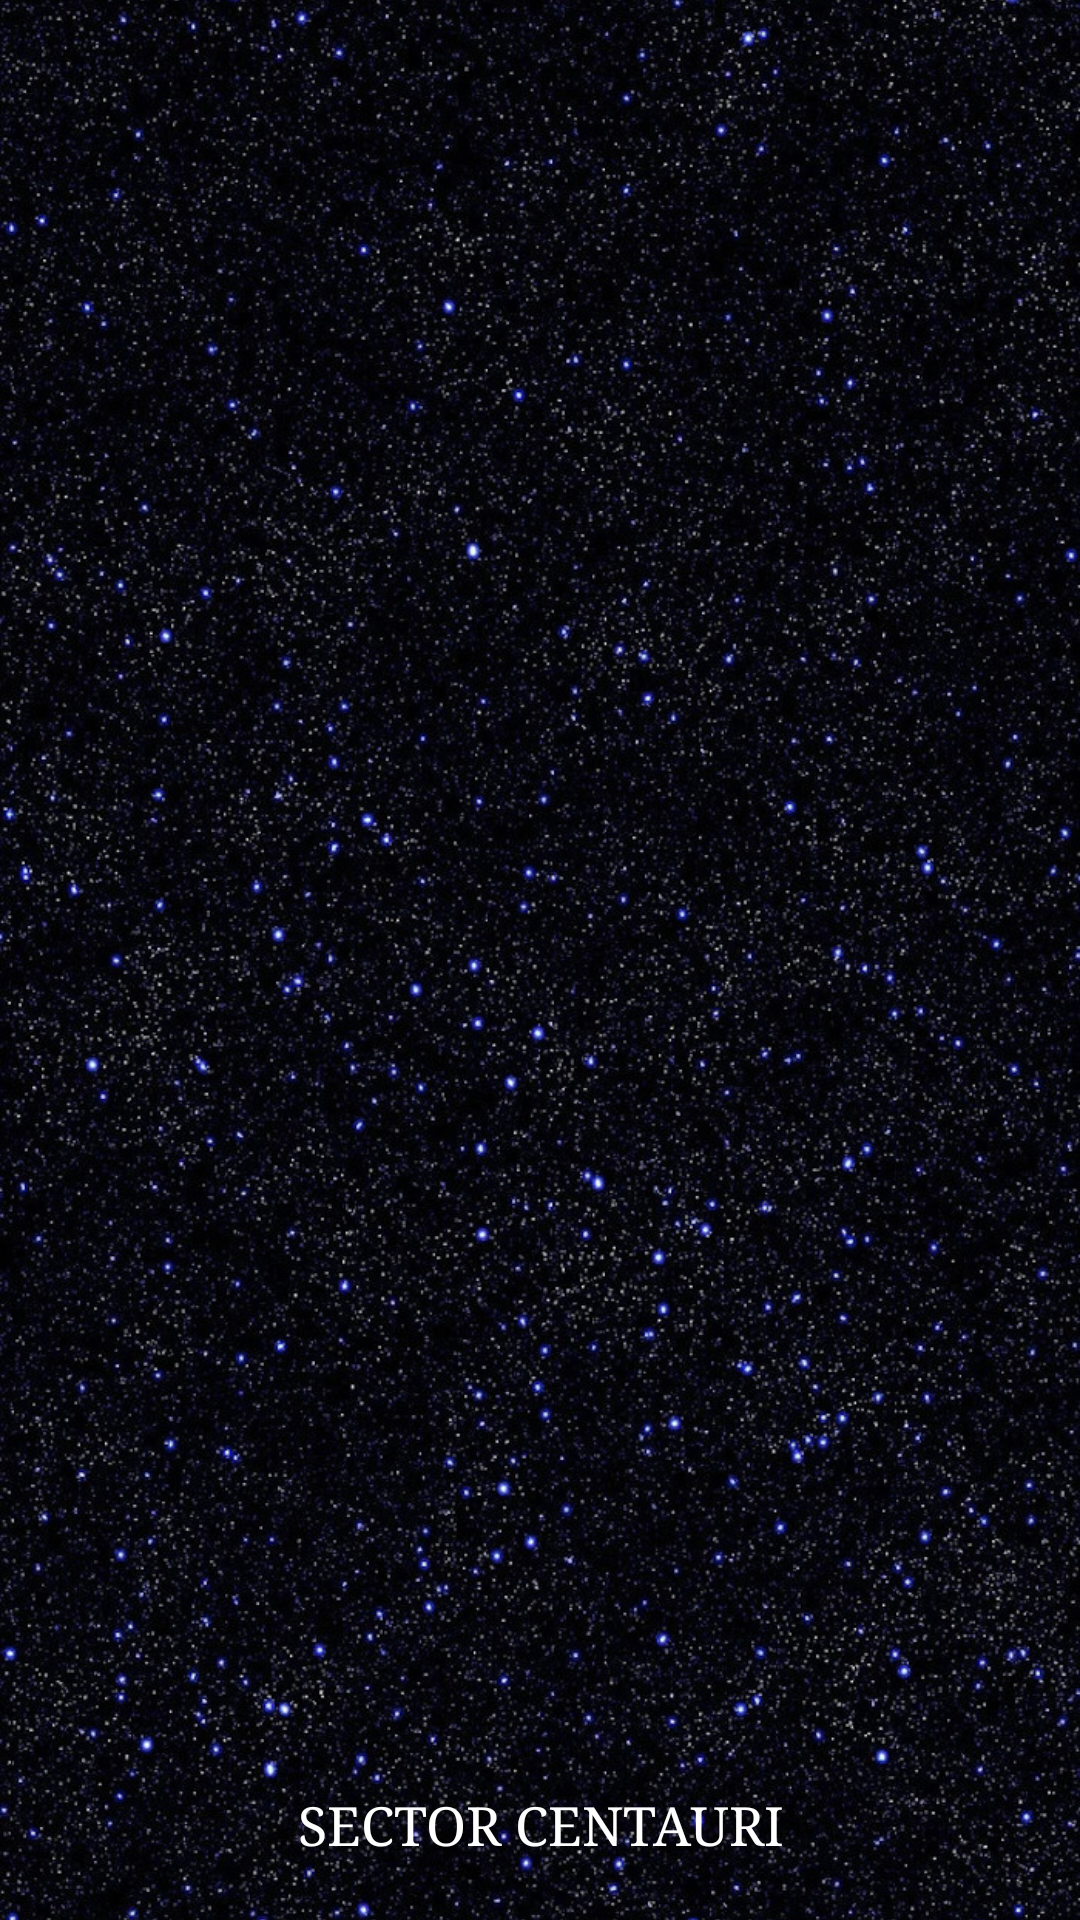

Here is an Android app screen rendered from its layout file. Give the layout XML and the strings, colors and styles it references.
<!-- AndroidManifest.xml: activity theme Theme.AppCompat.DayNight.DarkActionBar -->
<!-- res/layout/activity_stars.xml -->
<?xml version="1.0" encoding="utf-8"?>
<androidx.constraintlayout.widget.ConstraintLayout xmlns:android="http://schemas.android.com/apk/res/android"
    xmlns:app="http://schemas.android.com/apk/res-auto"
    xmlns:tools="http://schemas.android.com/tools"
    android:background="@color/black"
    android:layout_width="match_parent"
    android:layout_height="match_parent">

    <LinearLayout
        android:id="@+id/sectorLayout"
        android:layout_width="match_parent"
        android:layout_height="match_parent"
        android:orientation="vertical"
        app:layout_constraintStart_toStartOf="parent"
        app:layout_constraintTop_toTopOf="parent">

        <ImageView
            android:id="@+id/fondoView"
            android:layout_width="match_parent"
            android:layout_height="wrap_content"
            android:contentDescription="@string/string_todo"
            android:scaleType="centerCrop"
            app:layout_constraintStart_toStartOf="parent"
            app:layout_constraintTop_toTopOf="parent"
            app:srcCompat="@drawable/fondo_sector"
            tools:ignore="ImageContrastCheck" />

    </LinearLayout>

    <LinearLayout
        android:layout_width="match_parent"
        android:layout_height="match_parent"
        android:orientation="horizontal"
        android:padding="20dp"
        app:layout_constraintStart_toStartOf="parent"
        app:layout_constraintTop_toTopOf="parent">

        <TextView
            android:id="@+id/idSectorText"
            android:layout_width="match_parent"
            android:layout_height="wrap_content"
            android:layout_gravity="bottom"
            android:gravity="center_horizontal"
            android:text="@string/sector_centauri"
            android:textColor="@color/white"
            android:typeface="serif"
            android:textSize="18sp" />

    </LinearLayout>


</androidx.constraintlayout.widget.ConstraintLayout>
<!-- resources referenced by this layout -->
<resources>
  <color name="black">#FF000000</color>
  <color name="white">#FFFFFFFF</color>
  <!-- drawable fondo_sector: jpg bitmap (drawable, 444538 bytes) -->
  <string name="sector_centauri">SECTOR CENTAURI</string>
  <string name="string_todo" />
</resources>
